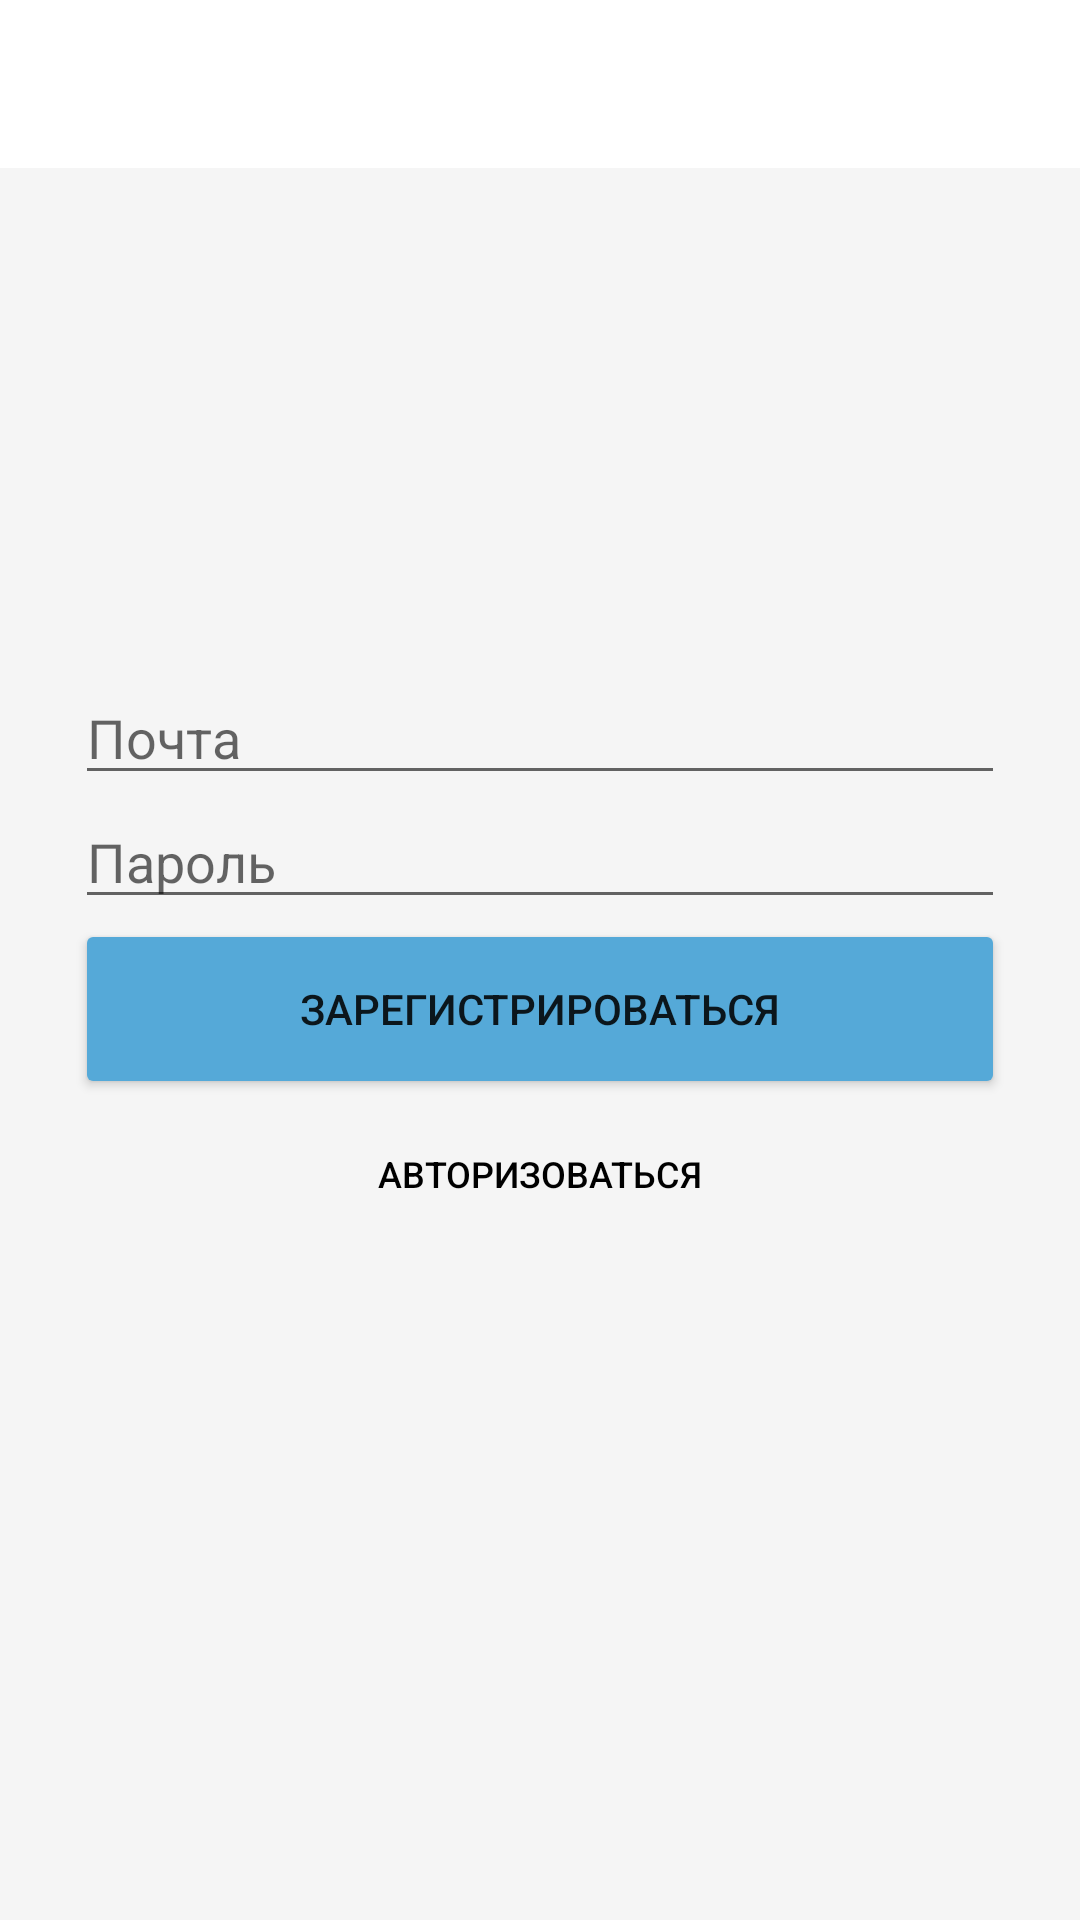

Layout XML and referenced resources for this Android screen:
<!-- AndroidManifest.xml: application theme Theme.Journeys -->
<!-- res/layout/activity_registration.xml -->
<?xml version="1.0" encoding="utf-8"?>
<androidx.constraintlayout.widget.ConstraintLayout xmlns:android="http://schemas.android.com/apk/res/android"
    xmlns:app="http://schemas.android.com/apk/res-auto"
    xmlns:tools="http://schemas.android.com/tools"
    android:layout_width="match_parent"
    android:layout_height="match_parent"
    android:background="#F5F5F5"
    tools:context=".views.RegistrationActivity">

    <com.google.android.material.appbar.MaterialToolbar
        android:id="@+id/toolbar"
        android:layout_width="0dp"
        android:layout_height="?android:attr/actionBarSize"
        android:background="@color/white"
        app:titleTextColor="@color/black"
        tools:title="title"
        app:layout_constraintEnd_toEndOf="parent"
        app:layout_constraintStart_toStartOf="parent"
        app:layout_constraintTop_toTopOf="parent" />

    <LinearLayout
        android:id="@+id/linear_layout"
        android:layout_width="0dp"
        android:layout_height="wrap_content"
        app:layout_constraintBottom_toBottomOf="parent"
        app:layout_constraintEnd_toEndOf="parent"
        app:layout_constraintStart_toStartOf="parent"
        app:layout_constraintTop_toTopOf="parent"
        android:orientation="vertical">

        <EditText
            android:id="@+id/email_edit_text"
            android:layout_width="match_parent"
            android:layout_height="wrap_content"
            android:layout_marginStart="25dp"
            android:layout_marginEnd="25dp"
            android:inputType="textEmailAddress"
            android:hint="@string/email_hint" />
        <EditText
            android:id="@+id/password_edit_text"
            android:layout_width="match_parent"
            android:layout_height="wrap_content"
            android:layout_marginStart="25dp"
            android:layout_marginEnd="25dp"
            android:inputType="textPassword"
            android:hint="@string/password_hint" />

        <Button
            android:id="@+id/register_button"
            android:layout_width="match_parent"
            android:layout_height="60dp"
            android:layout_marginStart="25dp"
            android:layout_marginEnd="25dp"
            android:backgroundTint="#55A9D8"
            android:text="@string/register" />

        <Button
            android:id="@+id/login_button"
            android:layout_width="match_parent"
            android:layout_height="50dp"
            android:layout_marginStart="25dp"
            android:layout_marginEnd="25dp"
            android:background="@android:color/transparent"
            android:text="@string/authorize"
            android:textSize="12sp"
            android:textColor="@color/black" />

    </LinearLayout>

    <ProgressBar
        android:id="@+id/progress_bar"
        android:layout_width="wrap_content"
        android:layout_height="wrap_content"
        android:visibility="gone"
        app:layout_constraintBottom_toTopOf="@id/linear_layout"
        app:layout_constraintEnd_toEndOf="parent"
        app:layout_constraintStart_toStartOf="parent" />

</androidx.constraintlayout.widget.ConstraintLayout>
<!-- resources referenced by this layout -->
<resources>
  <string name="authorize">Авторизоваться</string>
  <string name="email_hint">Почта</string>
  <string name="password_hint">Пароль</string>
  <string name="register">Зарегистрироваться</string>
  <style name="Theme.Journeys" parent="Theme.MaterialComponents.DayNight.NoActionBar">
          
          <item name="colorPrimary">@color/purple_500</item>
          <item name="colorPrimaryVariant">@color/purple_700</item>
          <item name="colorOnPrimary">@color/white</item>
          
          <item name="colorSecondary">@color/teal_200</item>
          <item name="colorSecondaryVariant">@color/teal_700</item>
          <item name="colorOnSecondary">@color/black</item>
          
          <item name="android:statusBarColor" tools:targetApi="l">?attr/colorPrimaryVariant</item>
          
      </style>
  <!-- not gathered from this repository: default colours our renderer supplied (Android Studio template values) -->
  <color name="purple_500">#FF6200EE</color>
  <color name="purple_700">#FF3700B3</color>
  <color name="teal_200">#FF03DAC5</color>
  <color name="teal_700">#FF018786</color>
  <color name="black">#FF000000</color>
  <color name="white">#FFFFFFFF</color>
</resources>
